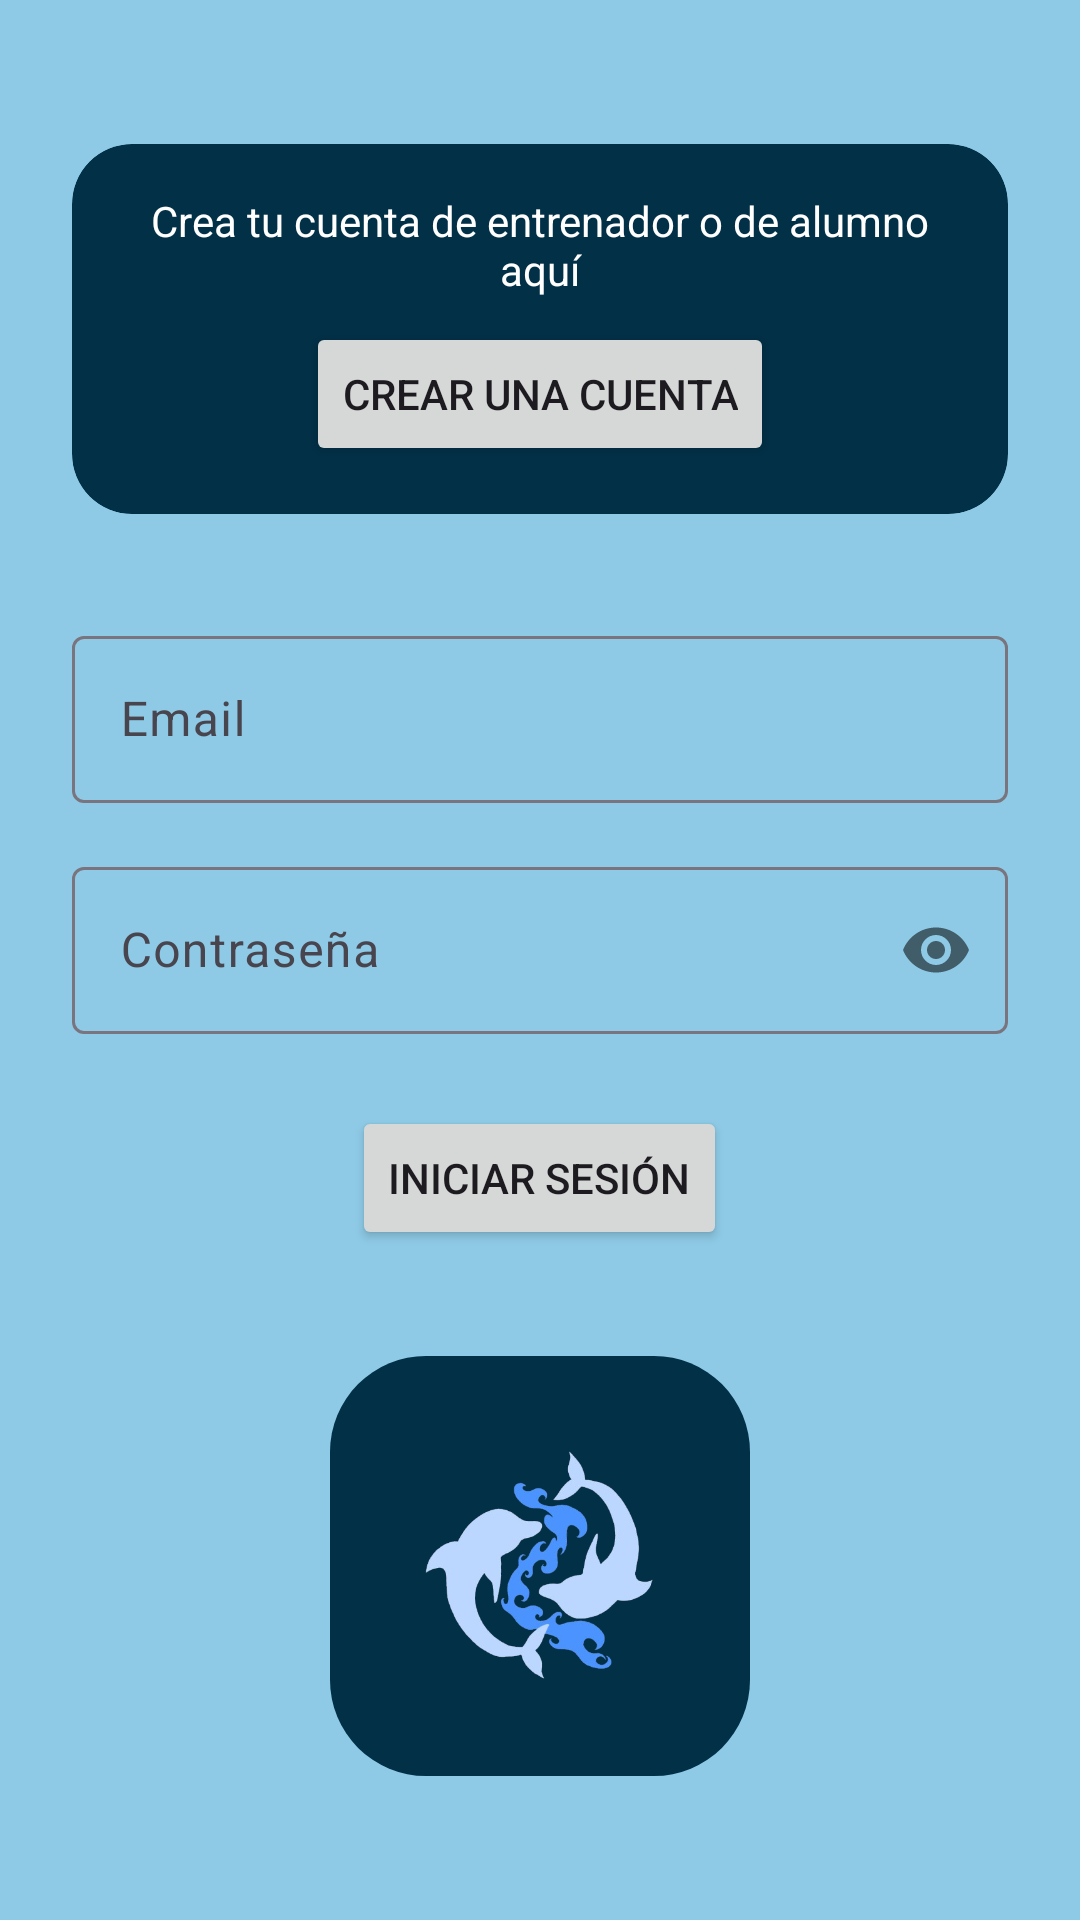

Here is an Android app screen rendered from its layout file. Give the layout XML and the strings, colors and styles it references.
<!-- AndroidManifest.xml: application theme Theme.SwimmingApp -->
<!-- res/layout/activity_login.xml -->
<?xml version="1.0" encoding="utf-8"?>
<LinearLayout xmlns:android="http://schemas.android.com/apk/res/android"
    xmlns:app="http://schemas.android.com/apk/res-auto"
    android:layout_width="match_parent"
    android:layout_height="match_parent"
    android:background="@color/bg_pantalla"
    android:orientation="vertical">

    <ScrollView
        android:layout_width="match_parent"
        android:layout_height="match_parent"
        android:fillViewport="true">

        <LinearLayout
            android:layout_width="match_parent"
            android:layout_height="match_parent"
            android:orientation="vertical"
            android:padding="@dimen/espacio_l">

            
            <androidx.cardview.widget.CardView
                android:layout_width="match_parent"
                android:layout_height="wrap_content"
                android:layout_marginTop="@dimen/espacio_l"
                app:cardBackgroundColor="@color/azul_marino"
                app:cardCornerRadius="@dimen/radio_card"
                app:cardElevation="0dp">

                <LinearLayout
                    android:layout_width="match_parent"
                    android:layout_height="wrap_content"
                    android:gravity="center"
                    android:orientation="vertical"
                    android:padding="@dimen/espacio_m">

                    <TextView
                        android:layout_width="wrap_content"
                        android:layout_height="wrap_content"
                        android:text="Crea tu cuenta de entrenador o de alumno aquí"
                        android:textColor="@color/blanco"
                        android:textSize="@dimen/texto_s"
                        android:gravity="center"
                        android:layout_marginBottom="@dimen/espacio_s"/>

                    <Button
                        android:id="@+id/btnCrearCuenta"
                        style="@style/Boton.Secundario"
                        android:layout_width="wrap_content"
                        android:layout_height="wrap_content"
                        android:text="Crear una cuenta"/>
                </LinearLayout>
            </androidx.cardview.widget.CardView>

            <View
                android:layout_width="match_parent"
                android:layout_height="0dp"
                android:layout_weight="1"/>

            <com.google.android.material.textfield.TextInputLayout
                style="@style/Input.Crema"
                android:layout_width="match_parent"
                android:layout_height="wrap_content"
                android:hint="Email"
                android:layout_marginBottom="@dimen/espacio_m">

                <com.google.android.material.textfield.TextInputEditText
                    android:id="@+id/etEmail"
                    android:layout_width="match_parent"
                    android:layout_height="wrap_content"
                    android:inputType="textEmailAddress"
                    android:textColor="@color/texto_input"/>
            </com.google.android.material.textfield.TextInputLayout>

            <com.google.android.material.textfield.TextInputLayout
                style="@style/Input.Crema"
                android:layout_width="match_parent"
                android:layout_height="wrap_content"
                android:hint="Contraseña"
                android:layout_marginBottom="@dimen/espacio_l"
                app:passwordToggleEnabled="true">

                <com.google.android.material.textfield.TextInputEditText
                    android:id="@+id/etPassword"
                    android:layout_width="match_parent"
                    android:layout_height="wrap_content"
                    android:inputType="textPassword"
                    android:textColor="@color/texto_input"/>
            </com.google.android.material.textfield.TextInputLayout>

            <Button
                android:id="@+id/btnIniciarSesion"
                style="@style/Boton.Primario"
                android:layout_width="wrap_content"
                android:layout_height="wrap_content"
                android:layout_gravity="center"
                android:text="Iniciar sesión"/>

            <ProgressBar
                android:id="@+id/progressBar"
                android:layout_width="wrap_content"
                android:layout_height="wrap_content"
                android:layout_gravity="center"
                android:visibility="gone"
                android:layout_marginTop="@dimen/espacio_m"
                android:indeterminateTint="@color/amarillo"/>

            <View
                android:layout_width="match_parent"
                android:layout_height="0dp"
                android:layout_weight="1"/>

            <ImageView
                android:layout_width="140dp"
                android:layout_height="140dp"
                android:layout_gravity="center"
                android:layout_marginBottom="@dimen/espacio_l"
                android:src="@drawable/logo_app"
                android:background="@drawable/bg_logo_marino"
                android:padding="@dimen/espacio_s"
                android:contentDescription="Logo"/>

        </LinearLayout>
    </ScrollView>
</LinearLayout>
<!-- resources referenced by this layout -->
<resources>
  <color name="amarillo">#FFB703</color>
  <color name="azul_marino">#023047</color>
  <color name="bg_pantalla">@color/azul_claro</color>
  <color name="blanco">#FFFFFF</color>
  <color name="texto_input">#3A3A3A</color>
  <dimen name="espacio_l">24dp</dimen>
  <dimen name="espacio_m">16dp</dimen>
  <dimen name="espacio_s">8dp</dimen>
  <dimen name="radio_card">20dp</dimen>
  <dimen name="texto_s">14sp</dimen>
  <!-- drawable bg_logo_marino (drawable) -->
  <?xml version="1.0" encoding="utf-8"?>
  <shape xmlns:android="http://schemas.android.com/apk/res/android"
      android:shape="rectangle">
      <solid android:color="@color/azul_marino"/>
      <corners android:radius="32dp"/>
  </shape>
  <!-- drawable logo_app: png bitmap (drawable, 100605 bytes) -->
  <style name="Theme.SwimmingApp" parent="Theme.Material3.Light.NoActionBar">
          
          <item name="colorPrimary">@color/azul_marino</item>
          <item name="colorOnPrimary">@color/blanco</item>
          <item name="colorSecondary">@color/amarillo</item>
          <item name="colorOnSecondary">@color/azul_marino</item>
  
          
          <item name="android:colorBackground">@color/bg_pantalla</item>
          <item name="colorSurface">@color/bg_card</item>
          <item name="colorOnSurface">@color/texto_primario</item>
  
          
          <item name="android:statusBarColor">@color/azul_marino</item>
          <item name="android:windowLightStatusBar">false</item>
      </style>
  <color name="azul_claro">#8ECAE6</color>
  <color name="bg_card">#F0FAFD</color>
  <color name="texto_primario">@color/azul_marino</color>
</resources>
